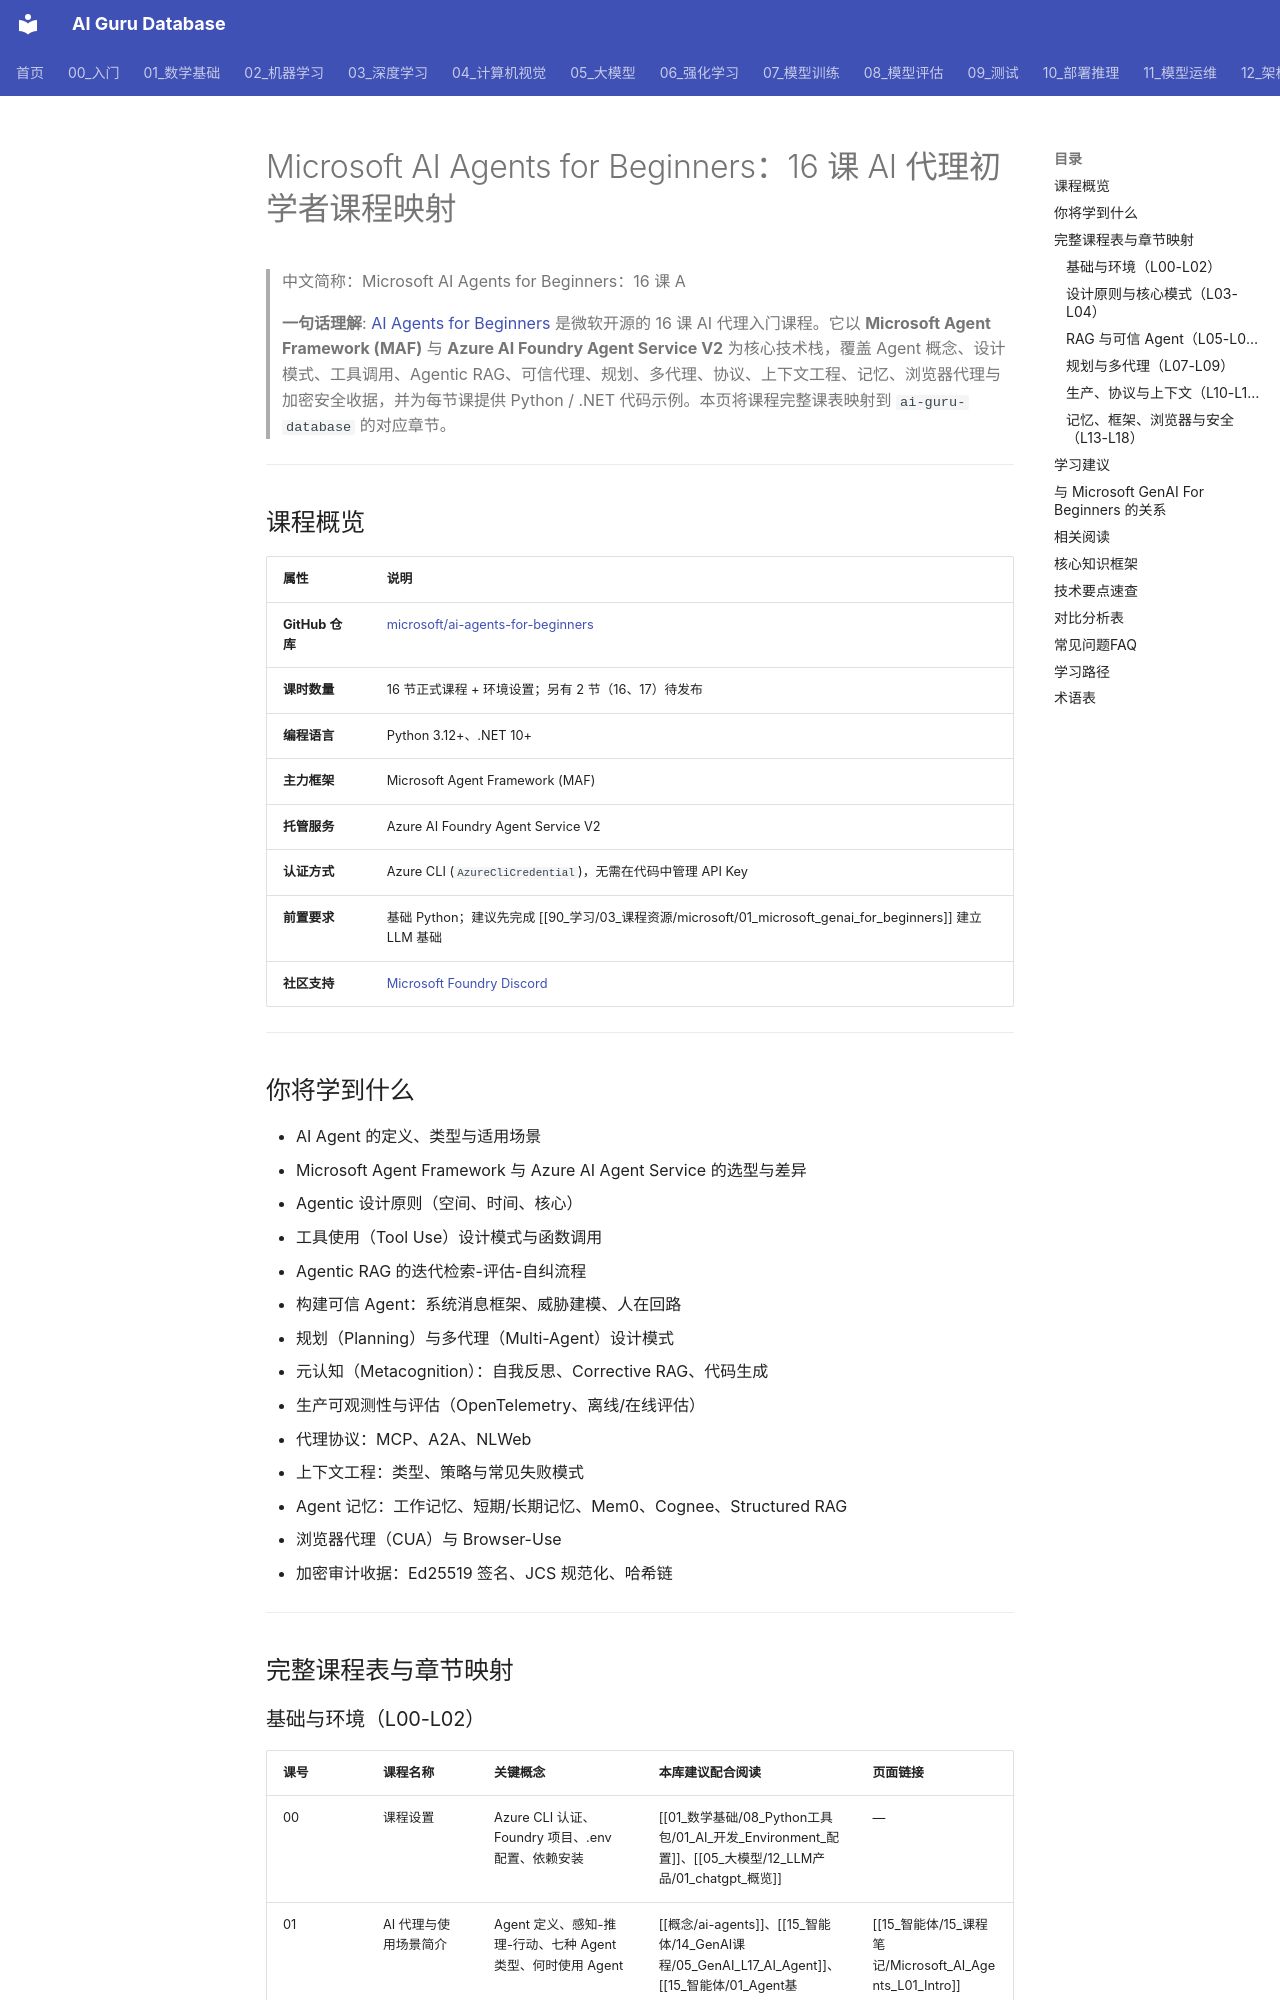

repository: ai-guru-global/ai-guru-database · page: 90_学习/03_课程资源/microsoft/03_microsoft_ai_agents_for_beginners/index.html · generator: mkdocs

---
title: Microsoft AI Agents for Beginners：16 课 AI 代理初学者课程映射
category: 90-learn-courses-microsoft
tags:
- learning-paths
- microsoft
- ai-agents
- course-catalog
- agent-framework
- mcp
- rag
- multi-agent
- course
- external-source
summary: Microsoft 官方出品的 16 课 AI Agents 入门课程，覆盖 Agent 基础、框架、设计模式、工具调用、Agentic RAG、可信代理、规划、多代理、协议、上下文工程、记忆与加密审计收据。本页将课程完整课表映射到
  ai-guru-database 的对应章节。
sources:
- https://github.com/microsoft/ai-agents-for-beginners
- 原始/github-sources/ai-agents-for-beginners
provenance:
  extracted: 0.8
  inferred: 0.15
  ambiguous: 0.05
base_confidence: 0.8
lifecycle: draft
lifecycle_changed: 2026-06-12
tier: supporting
created: '2026-06-12'
updated: '2026-07-10'
aliases:
- Microsoft Ai Agents For Beginners
- microsoft ai agents for beginners
- microsoft_ai_agents_for_beginners
- Ai Agents For Beginners
- ai agents for beginners
name_zh: "Microsoft AI Agents for Beginners：16 课 A"
---
# Microsoft AI Agents for Beginners：16 课 AI 代理初学者课程映射

> 中文简称：Microsoft AI Agents for Beginners：16 课 A

> **一句话理解**: [AI Agents for Beginners](https://github.com/microsoft/ai-agents-for-beginners) 是微软开源的 16 课 AI 代理入门课程。它以 **Microsoft Agent Framework (MAF)** 与 **Azure AI Foundry Agent Service V2** 为核心技术栈，覆盖 Agent 概念、设计模式、工具调用、Agentic RAG、可信代理、规划、多代理、协议、上下文工程、记忆、浏览器代理与加密安全收据，并为每节课提供 Python / .NET 代码示例。本页将课程完整课表映射到 `ai-guru-database` 的对应章节。

---

## 课程概览

| 属性 | 说明 |
|------|------|
| **GitHub 仓库** | [microsoft/ai-agents-for-beginners](https://github.com/microsoft/ai-agents-for-beginners) |
| **课时数量** | 16 节正式课程 + 环境设置；另有 2 节（16、17）待发布 |
| **编程语言** | Python 3.12+、.NET 10+ |
| **主力框架** | Microsoft Agent Framework (MAF) |
| **托管服务** | Azure AI Foundry Agent Service V2 |
| **认证方式** | Azure CLI (`AzureCliCredential`)，无需在代码中管理 API Key |
| **前置要求** | 基础 Python；建议先完成 [[90_学习/03_课程资源/microsoft/01_microsoft_genai_for_beginners]] 建立 LLM 基础 |
| **社区支持** | [Microsoft Foundry Discord](https://aka.ms/ai-agents/discord) |

---
